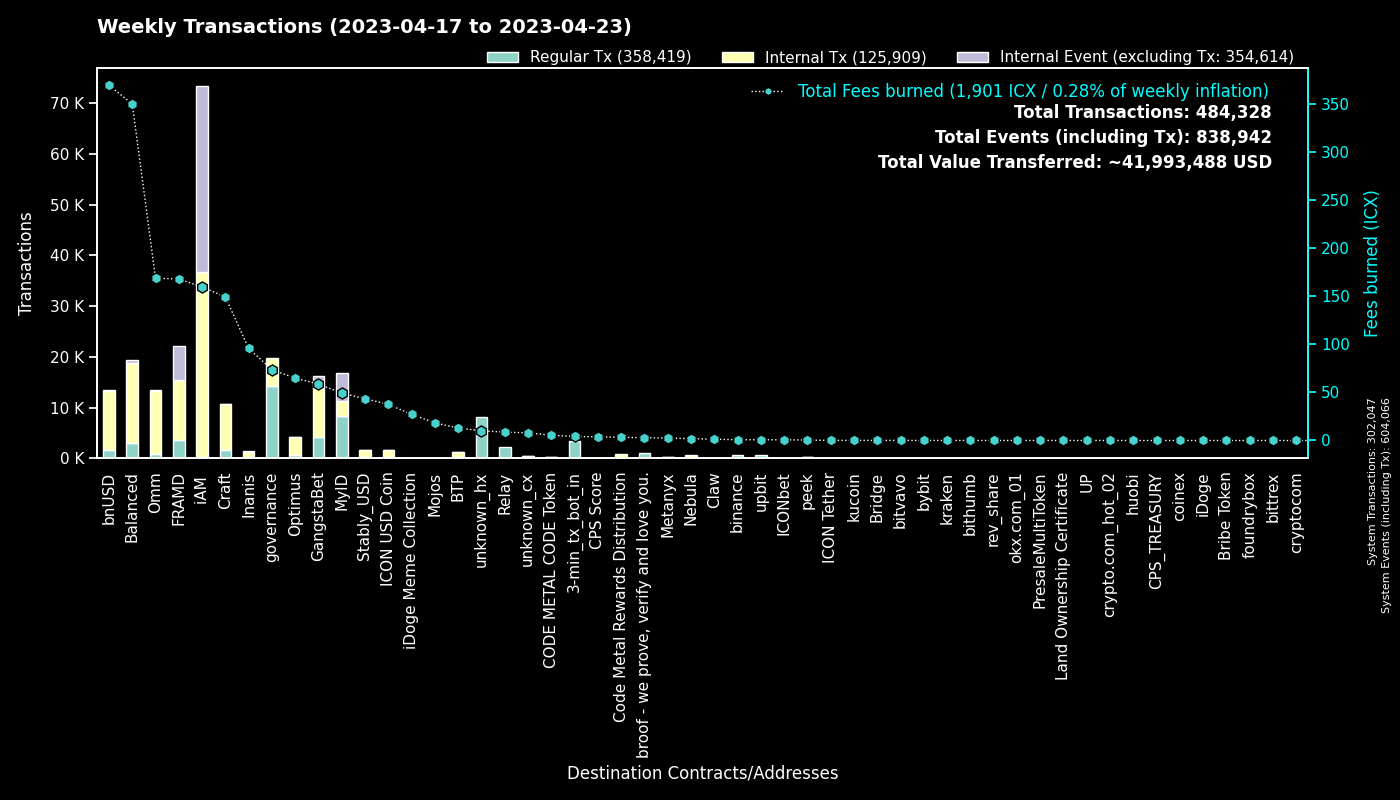

The table this chart was drawn from, first rows:
to, Regular Tx, Fees burned, to_def, Internal Tx, Internal Event (excluding Tx), group
0, 302012, 0.0, System, 35, 302019, System
cx00000000000000000000000000000000000000…, 14307, 73.57, governance, 5394, 0, governance
cx9e3cadcc1a4be3323ea23371b84575abb32703…, 5529, 11.36, MyID_1, 0, 5529, MyID
cx2aa9b28a657e3121b75d3d4fe65e569398645d…, 3413, 98.55, FRAMD Token, 5407, 556, FRAMD
hx11de4e28be4845de3ea392fd8d758655bf766c…, 3360, 4.2, 3-min_tx_bot_in, 0, 0, 3-min_tx_bot_in
cx694e8c9f1a05c8c3719f30d46b97697960e428…, 2412, 22.66, MyID_2, 2412, 0, MyID
cxca5faa5a71d986a2e84dd7e6f5ff791d29901e…, 2150, 8.669, Relay_4, 0, 0, Relay
cxd17316e24ee40f2ef8ed6f3a497311db1b3520…, 1991, 14.7, GangstaVerse LootBox, 3944, 0, GangstaBet
cx88fd7df7ddff82f7cc735c871dc519838cb235…, 1690, 369, bnUSD, 11567, 165, bnUSD
cxe5c2c460364acc5f8c1d5ca925930043d8d9c9…, 1443, 6.848, GangstaBet Crown, 1549, 0, GangstaBet
cx69bcdf1753472c1444188ec3f5188657e30c83…, 1038, 2.966, broof - we prove, verify and love you., 0, 0, broof - we prove, verify and love you.
cx2609b924e33ef00b648a409245c7ea394c4678…, 702, 103.7, balanced_sicx, 4123, 73, Balanced
cx7ecb16e4c143b95e01d05933c17cb986cfe618…, 665, 97.52, CraftRewards, 5034, 39, Craft
hxb568381d35d3e7a6383200e8a0d30310af20b9…, 616, 0.77, binance_hot, 0, 0, binance
cxba62bb61baf8dd8b6a04633fe33806547785a0…, 489, 15.2, MyID_3, 486, 0, MyID
cx66d4d90f5f113eba575bf793570135f9b10cec…, 475, 33.08, balanced_loans, 1529, 160, Balanced
cx9c4698411c6d9a780f605685153431dcda0460…, 475, 4.424, Auction, 1889, 0, Craft
hx49b1556654e51f52d59a8222b4737ee7dccc6d…, 460, 0.575, upbit_cold_02, 0, 0, upbit
cxa0af3165c08318e988cb30993b3048335b94af…, 451, 21.07, balanced_dex, 1519, 0, Balanced
cxcb455f26a2c01c686fa7f30e1e3661642dd53c…, 392, 103.4, omm_lending, 9693, 0, Omm
cx2e6d0fc0eca04965d06038c8406093337f085f…, 357, 46.64, Craft, 2006, 48, Craft
cx2dc662031f3d62bcdba4f63e9bf827767c8475…, 345, 4.978, GangstaBet Skill, 2202, 2299, GangstaBet
cx14002628a4599380f391f708843044bc93dce2…, 294, 158.6, iAM Div, 36446, 36551, iAM
cx10d59e8103ab44635190bd4139dbfd682fa2d0…, 294, 13.41, balanced_rewards, 914, 0, Balanced
cxbb2871f468a3008f80b08fdde5b8b951583acf…, 283, 43.52, Stably_USD, 1294, 4, Stably_USD
cxf61cd5a45dc9f91c15aa65831a30a90d59a096…, 282, 41.52, balanced_baln, 1618, 146, Balanced
cx21e94c08c03daee80c25d8ee3ea22a20786ec2…, 276, 66.33, Balanced Router, 2956, 135, Balanced
cxaa99a164586883eed0322d62a31946dfa9491f…, 252, 33.99, optimus_rewards, 831, 14, Optimus
cx1a29259a59f463a67bb2ef84398b30ca56b583…, 230, 48.6, omm_token, 1863, 97, Omm
cxae3034235540b924dfcc1b45836c293dcc82bf…, 228, 37.49, ICON USD Coin, 1335, 4, ICON USD Coin
cx203d9cd2a669be67177e997b8948ce2c35caff…, 217, 42.91, balanced_dividends, 2680, 72, Balanced
cx85954d0dae92b63bf5cba03a59ca4ffe687bad…, 201, 1.336, NebulaMultiToken, 263, 0, Nebula
cx30f18d26f45d990112a4cd4825c0b79af73aac…, 182, 69.16, Yetis, 6362, 6293, FRAMD
cxcc711062b732ed14954008da8a5b5193b4d486…, 166, 0.3071, peek_1, 0, 0, peek
cxe971c0a92c58db502e4a224efc6ba311eb1c17…, 149, 67.13, Inanis Treasury, 511, 40, Inanis
cx6139a27c15f1653471ffba0b4b88dc15de7e32…, 132, 24.12, gangstabet_token, 1340, 46, GangstaBet
cx28b2ec885b50c8a93da752f2d0467a67127a70…, 110, 7.577, CROWN, 599, 8, GangstaBet
hxbb984f278abd66ae2155edbd91f8c87ce98411…, 107, 0.1338, kucoin, 0, 0, kucoin
cx7b1843b7ef5368a080ccf59c0a9d1bdec474f9…, 102, 5.643, optimus_dividends, 996, 0, Optimus
cx334db6519871cb2bfd154cec0905ced4ea142d…, 99, 0.3602, unknown_cx, 0, 0, unknown_cx
hxba44340c3418f502904edeab57d5ddbf0f5bf9…, 92, 0.115, unknown_hx, 0, 0, unknown_hx
cx785d504f44b5d2c8dac04c5a1ecd75f18ee57d…, 89, 7.876, Finance Token, 342, 2, Optimus
cx5b5a03cb525a1845d0af3a872d525b18a810ac…, 85, 4.725, btp-0x38.bsc-BTCB, 415, 4, BTP
cx28497aef34ec44ad2be9249daddfbe34b54f30…, 85, 1.09, Balanced Bribe, 85, 0, Balanced
hx58c8c447e4e9fbcfea8af878260940b83ca9f4…, 84, 0.105, unknown_hx, 0, 0, unknown_hx
hxa390d24fdcba68515b492ffc553192802706a1…, 84, 0.105, bitvavo_hot, 0, 0, bitvavo
cx015c7f8884d43519aa2bcf634140bd7328730c…, 79, 4.68, Omm Staked Lp, 295, 0, Omm
hxe6880eeabe7763e97e20ef32cb724999fdbecb…, 78, 0.0975, unknown_hx, 0, 0, unknown_hx
hxa50bf4030f56dfd12d9c1e2499ff47a4686401…, 70, 0.0875, unknown_hx, 0, 0, unknown_hx
cx288d13e1b63563459a2ac6179f237711f6851c…, 70, 7.046, btp-0x38.bsc-ETH, 533, 8, BTP
cx8683d50b9f53275081e13b64fba9d6a56b7c57…, 69, 0.2449, gangstabet_trade, 67, 0, GangstaBet
hxe86aa705ea8399fba25ff242d674bbf6a39e9d…, 68, 0.085, unknown_hx, 0, 0, unknown_hx
cx43e2eec79eb76293c298f2b17aec06097be606…, 66, 1.481, balanced_staking, 186, 1, Balanced
hx133323c2e990994816b548a9e7eb080a5eac80…, 62, 0.0775, unknown_hx, 0, 0, unknown_hx
hx6b91c8dea3114de74ecfa85908b875778c2b59…, 62, 0.0775, bybit, 0, 0, bybit
cx8dc674ce709c518bf1a6058a2722a59f94b6fb…, 58, 2.288, Balanced StakedLP, 174, 0, Balanced
hx68646780e14ee9097085f7280ab137c3633b4b…, 54, 0.0675, kraken_hot, 0, 0, kraken
cx44250a12074799e26fdeee75648ae47e2cc842…, 51, 21.82, balanced_governance, 26, 0, Balanced
cxc2f3ea1c84cac895b3ab05681705d472002bfb…, 49, 18.32, Mojos, 7, 0, Mojos
cx841f29ec6ce98b527d49a275e87d427627f1af…, 46, 5.33, OMM Delegation, 0, 0, Omm
... 1,851 more rows
